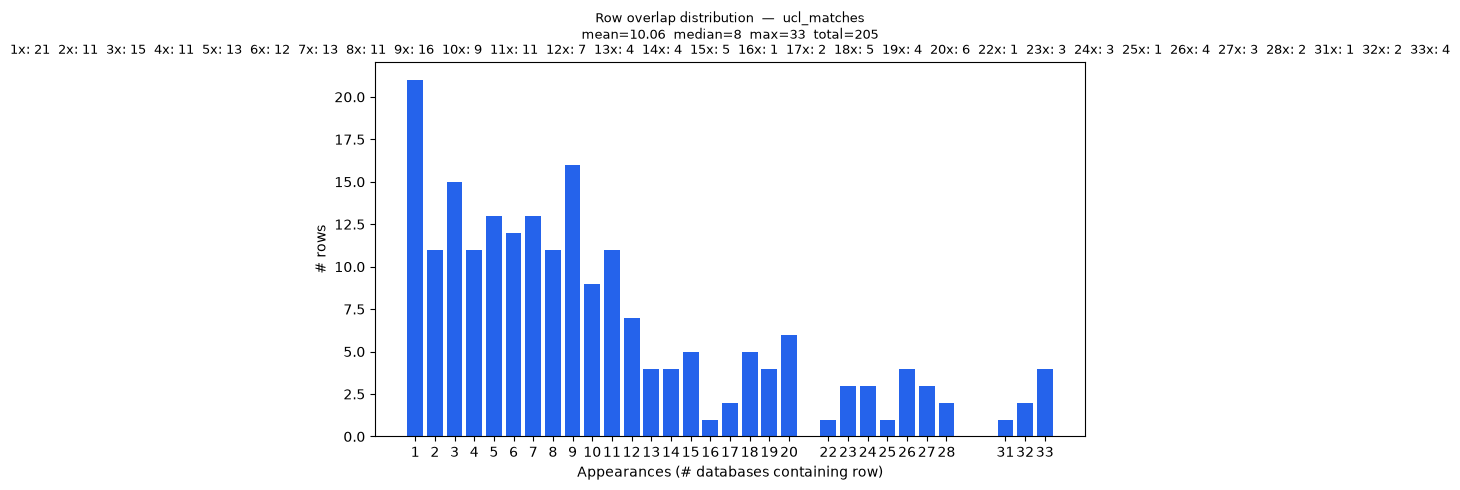

The data file committed next to this chart (first rows):
overlap_count, rows
1, 21
2, 11
3, 15
4, 11
5, 13
6, 12
7, 13
8, 11
9, 16
10, 9
11, 11
12, 7
13, 4
14, 4
15, 5
16, 1
17, 2
18, 5
19, 4
20, 6
22, 1
23, 3
24, 3
25, 1
26, 4
27, 3
28, 2
31, 1
32, 2
33, 4
